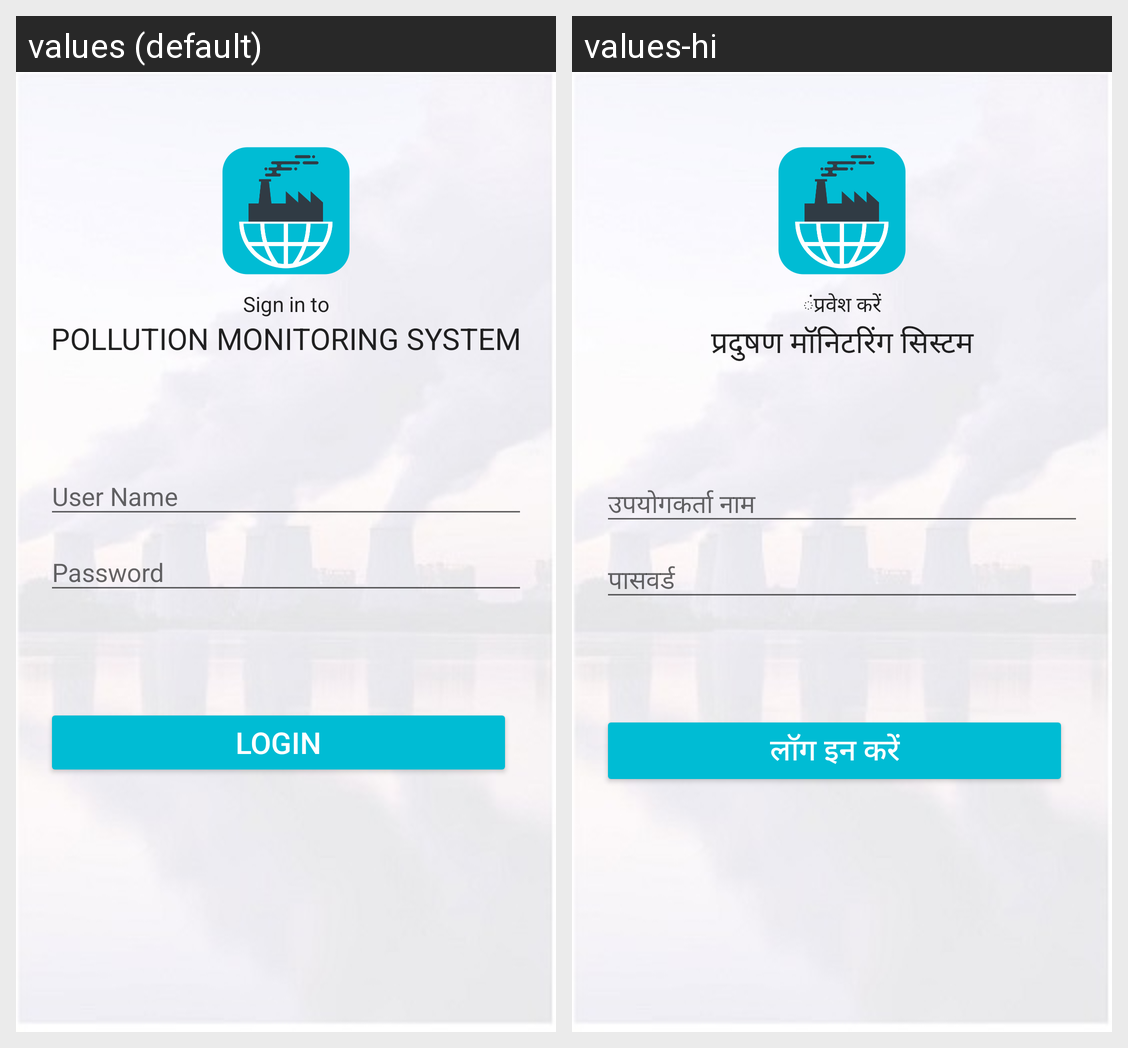

This grid shows one Android layout under two languages. Give, for every string resource on the screen, its name, the default text and each shown locale's text.
Android screen res/layout/activity_login.xml rendered under 2 locales, left to right: values (default), values-hi. Device: Nexus 5 (rendered at 1080×1920; each locale shown at half size, 540×960, under a caption strip naming it); theme AppTheme.
Strings drawn on this screen, with the default value and each locale's value (text and hints the layout hard-codes, and strings that could not be matched under every locale, appear in the picture but are not listed):

Signlogin
  values: Sign in to
  values-hi: ंप्रवेश करें

title_activity_navigationdrawer
  values: POLLUTION MONITORING SYSTEM
  values-hi: प्रदुषण मॉनिटरिंग सिस्टम

login
  values: Login
  values-hi: लॉग इन करें
